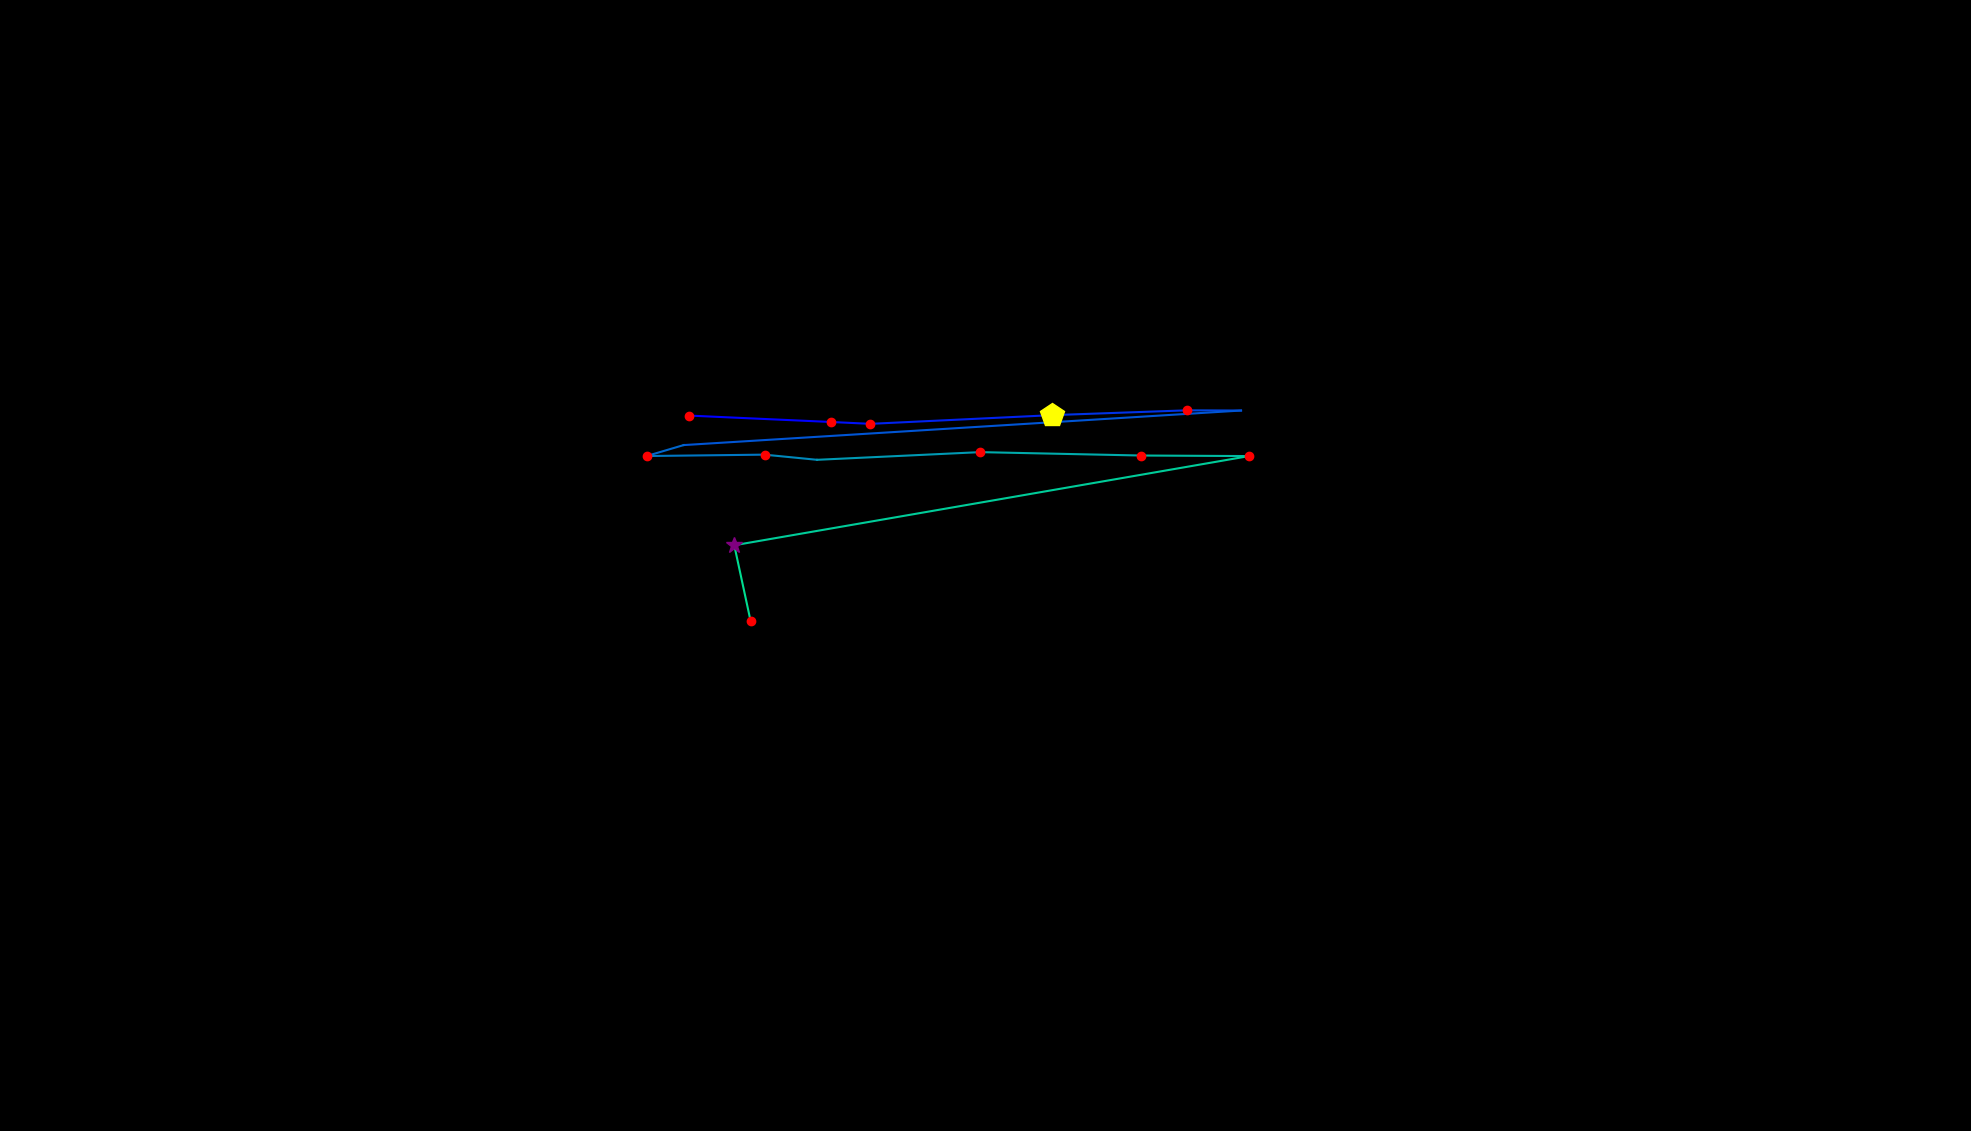

The table this chart was drawn from, first rows:
, fixation_id, timestamp, avg_gaze_x, avg_gaze_y, duration
0, 159.0, 42108, 895, 929.1, 168.7
1, 160.0, 42313, 1079, 920.8, 192.8
2, 161.0, 42529, 1130, 918.4, 132.6
3, 162.0, 42710, 1366, 929.7, 445.9
4, 163.0, 43192, 1541, 935.9, 132.6
5, 164.0, 43409, 1612, 935.7, 84.36
6, 165.0, 43578, 887.8, 890.8, 96.41
7, 166.0, 43698, 839.8, 876.6, 241
8, 167.0, 43964, 992.9, 878.4, 168.7
9, 168.0, 44168, 1061, 871.7, 108.5
10, 169.0, 44361, 1273, 881.7, 132.6
11, 170.0, 44638, 1482, 877.2, 144.6
12, 171.0, 44807, 1622, 876.5, 204.9
13, 172.0, 45108, 953.6, 760.7, 253.1
14, 173.0, 45398, 974.9, 661.9, 229
